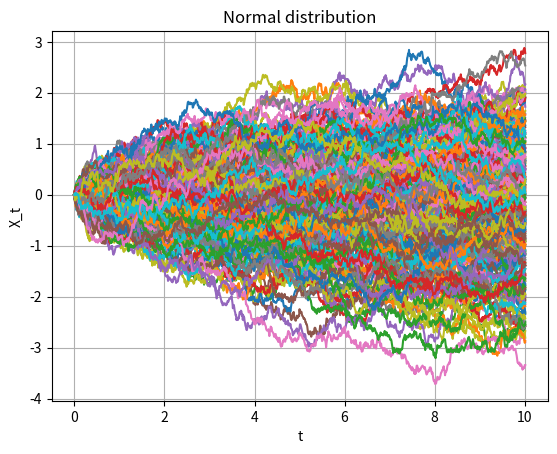
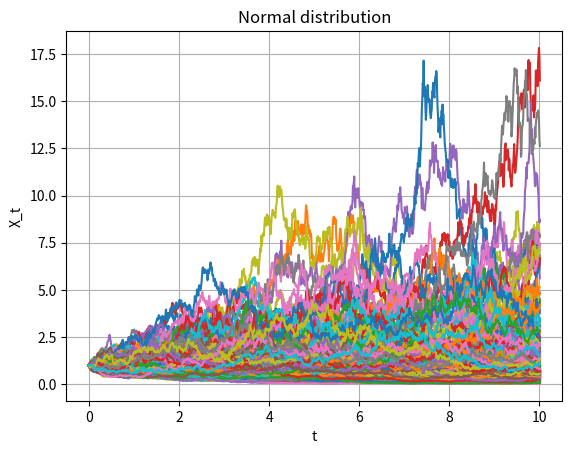

These charts were generated, in order, by the following Python code:
from dataclasses import dataclass

import matplotlib.pyplot as plt
import numpy as np


def _normal_distribution(n, mu, sigma):
    z = np.random.normal(mu, sigma, n)
    z_mod = (z - np.mean(z)) / np.std(z)
    return z_mod


def wiener_process(n):
    return _normal_distribution(n, 0, 1)


@dataclass
class BrownianMotion:
    _xs: float
    _t: float
    dt: float
    r: float
    sigma: float

    def __post_init__(self):
        self.n = np.shape(xs)[0]

    def __iter__(self):
        return self

    def __next__(self):
        self._xs = self._xs + (self.r - 1/2*sigma**2)*dt + sigma*np.sqrt(dt)*wiener_process(self.n)
        self._t = self._t + dt
        return (self._xs, self._t)


if __name__ == "__main__":
    PATHS = 250
    ps = np.ones(PATHS)
    xs = np.log(ps)*np.ones(PATHS)
    t, dt = 0, 0.01
    r, sigma = 0.05, 0.4

    T = 10
    xss, pss, ts = np.array([xs]), np.array([ps]), np.array(t) 
    xt = BrownianMotion(_xs=xs, _t=t, dt=dt, r=r, sigma=sigma)
    while t < T:
        xs, t = next(xt)
        xss = np.vstack([xss, xs])
        pss = np.vstack([pss, np.exp(xs)])
        ts = np.append(ts, t)

    plt.figure(1)
    plt.plot(ts, xss)
    plt.grid()
    plt.title("Normal distribution")
    plt.xlabel("t")
    plt.ylabel("X_t")


    plt.figure(2)
    plt.plot(ts, pss)
    plt.grid()
    plt.title("Normal distribution")
    plt.xlabel("t")
    plt.ylabel("X_t")
